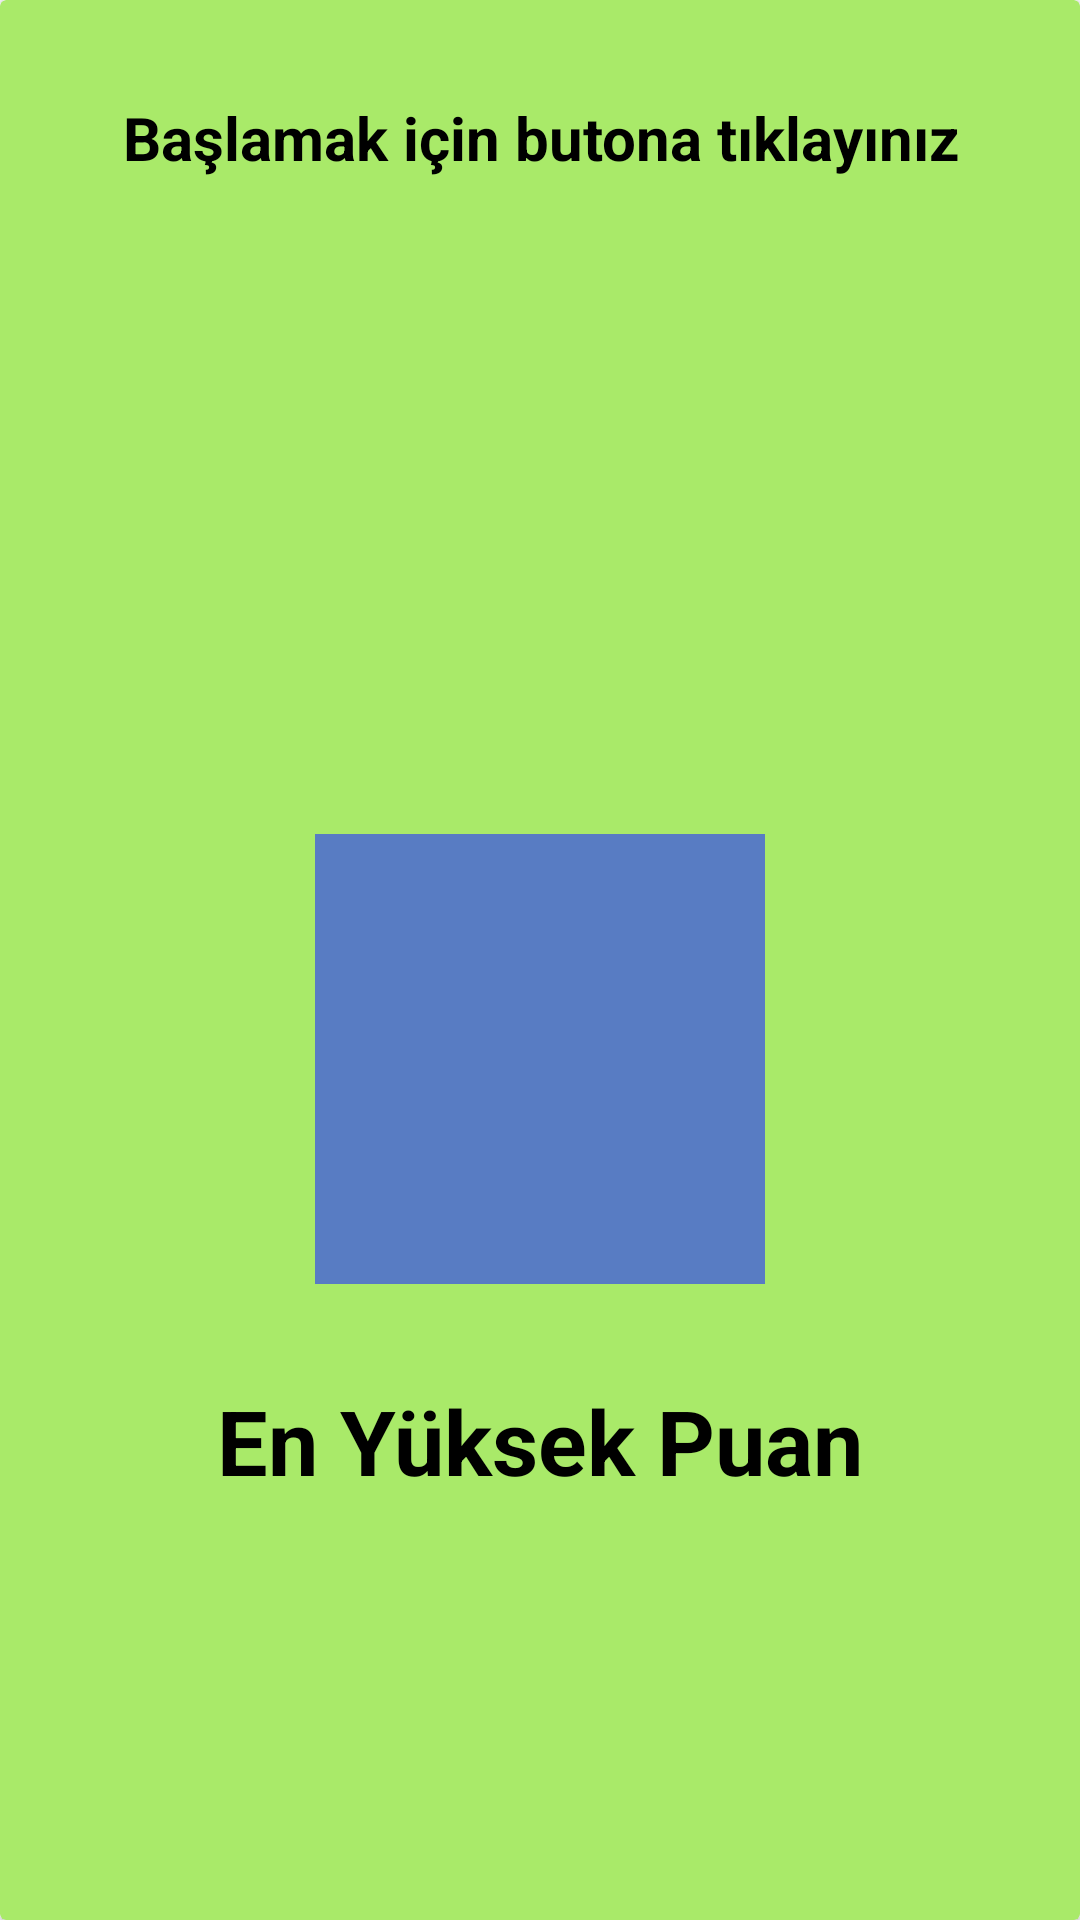

Write the Android layout XML for this screen, with the resource values it uses.
<!-- AndroidManifest.xml: application theme Theme.QuizYourPerception -->
<!-- res/layout/baslatma_dialogu.xml -->
<?xml version="1.0" encoding="utf-8"?>
<androidx.constraintlayout.widget.ConstraintLayout xmlns:android="http://schemas.android.com/apk/res/android"
    xmlns:tools="http://schemas.android.com/tools"
    android:layout_width="350dp"
    xmlns:app="http://schemas.android.com/apk/res-auto"
    android:layout_gravity="top"
    android:layout_height="450dp">

    <androidx.cardview.widget.CardView
        android:layout_width="match_parent"
        android:layout_height="match_parent"

        app:layout_constraintBottom_toBottomOf="parent"
        app:layout_constraintStart_toStartOf="parent"
        android:backgroundTint="#A9EA69">

        <androidx.constraintlayout.widget.ConstraintLayout
            android:layout_width="match_parent"
            android:layout_height="match_parent">

            <ImageView
                android:id="@+id/imageViewBaslat"
                android:layout_width="150dp"
                android:layout_height="150dp"
                android:layout_marginBottom="212dp"
                android:background="#587CC3"
                app:layout_constraintBottom_toBottomOf="parent"
                app:layout_constraintEnd_toEndOf="parent"
                app:layout_constraintStart_toStartOf="parent"
                app:srcCompat="@drawable/ic_baseline_play_arrow_24" />

            <TextView
                android:id="@+id/textViewBaslat"
                android:layout_width="wrap_content"
                android:layout_height="60dp"
                android:layout_marginTop="16dp"
                android:gravity="center"
                android:text="@string/baslamak_icin_tikla"
                android:textColor="@color/black"
                android:textSize="20dp"
                android:textStyle="bold"
                app:layout_constraintEnd_toEndOf="parent"
                app:layout_constraintHorizontal_bias="0.507"
                app:layout_constraintStart_toStartOf="parent"
                app:layout_constraintTop_toTopOf="parent" />

            <TextView
                android:id="@+id/textViewYuksekYazi"
                android:layout_width="wrap_content"
                android:layout_height="wrap_content"
                android:layout_marginTop="32dp"
                android:text="@string/en_yuksek_puan"
                android:textColor="@color/black"
                android:textSize="30dp"
                android:textStyle="bold"
                app:layout_constraintEnd_toEndOf="parent"
                app:layout_constraintStart_toStartOf="parent"
                app:layout_constraintTop_toBottomOf="@+id/imageViewBaslat" />

            <TextView
                android:id="@+id/textViewBaslatEnYuksek"
                android:layout_width="wrap_content"
                android:layout_height="wrap_content"
                android:layout_marginTop="36dp"
                android:textColor="#137E00"
                android:textSize="50dp"
                android:text=""
                android:textStyle="bold"
                app:layout_constraintEnd_toEndOf="parent"
                app:layout_constraintStart_toStartOf="parent"
                app:layout_constraintTop_toBottomOf="@+id/textViewYuksekYazi" />

        </androidx.constraintlayout.widget.ConstraintLayout>
    </androidx.cardview.widget.CardView>
</androidx.constraintlayout.widget.ConstraintLayout>
<!-- resources referenced by this layout -->
<resources>
  <string name="baslamak_icin_tikla">Başlamak için butona tıklayınız</string>
  <string name="en_yuksek_puan">En Yüksek Puan</string>
  <style name="Theme.QuizYourPerception" parent="Theme.MaterialComponents.DayNight.DarkActionBar">
          
          <item name="colorPrimary">@color/purple_500</item>
          <item name="colorPrimaryVariant">@color/purple_700</item>
          <item name="colorOnPrimary">@color/white</item>
          
          <item name="colorSecondary">@color/teal_200</item>
          <item name="colorSecondaryVariant">@color/teal_700</item>
          <item name="colorOnSecondary">@color/black</item>
          
          <item name="android:statusBarColor" tools:targetApi="l">?attr/colorPrimaryVariant</item>
          
          <item name="windowActionBar">false</item>
          <item name="windowNoTitle">true</item>
      </style>
  <!-- not gathered from this repository: default colours our renderer supplied (Android Studio template values) -->
  <color name="purple_500">#FF6200EE</color>
  <color name="purple_700">#FF3700B3</color>
  <color name="teal_200">#FF03DAC5</color>
  <color name="teal_700">#FF018786</color>
  <color name="black">#FF000000</color>
  <color name="white">#FFFFFFFF</color>
</resources>
